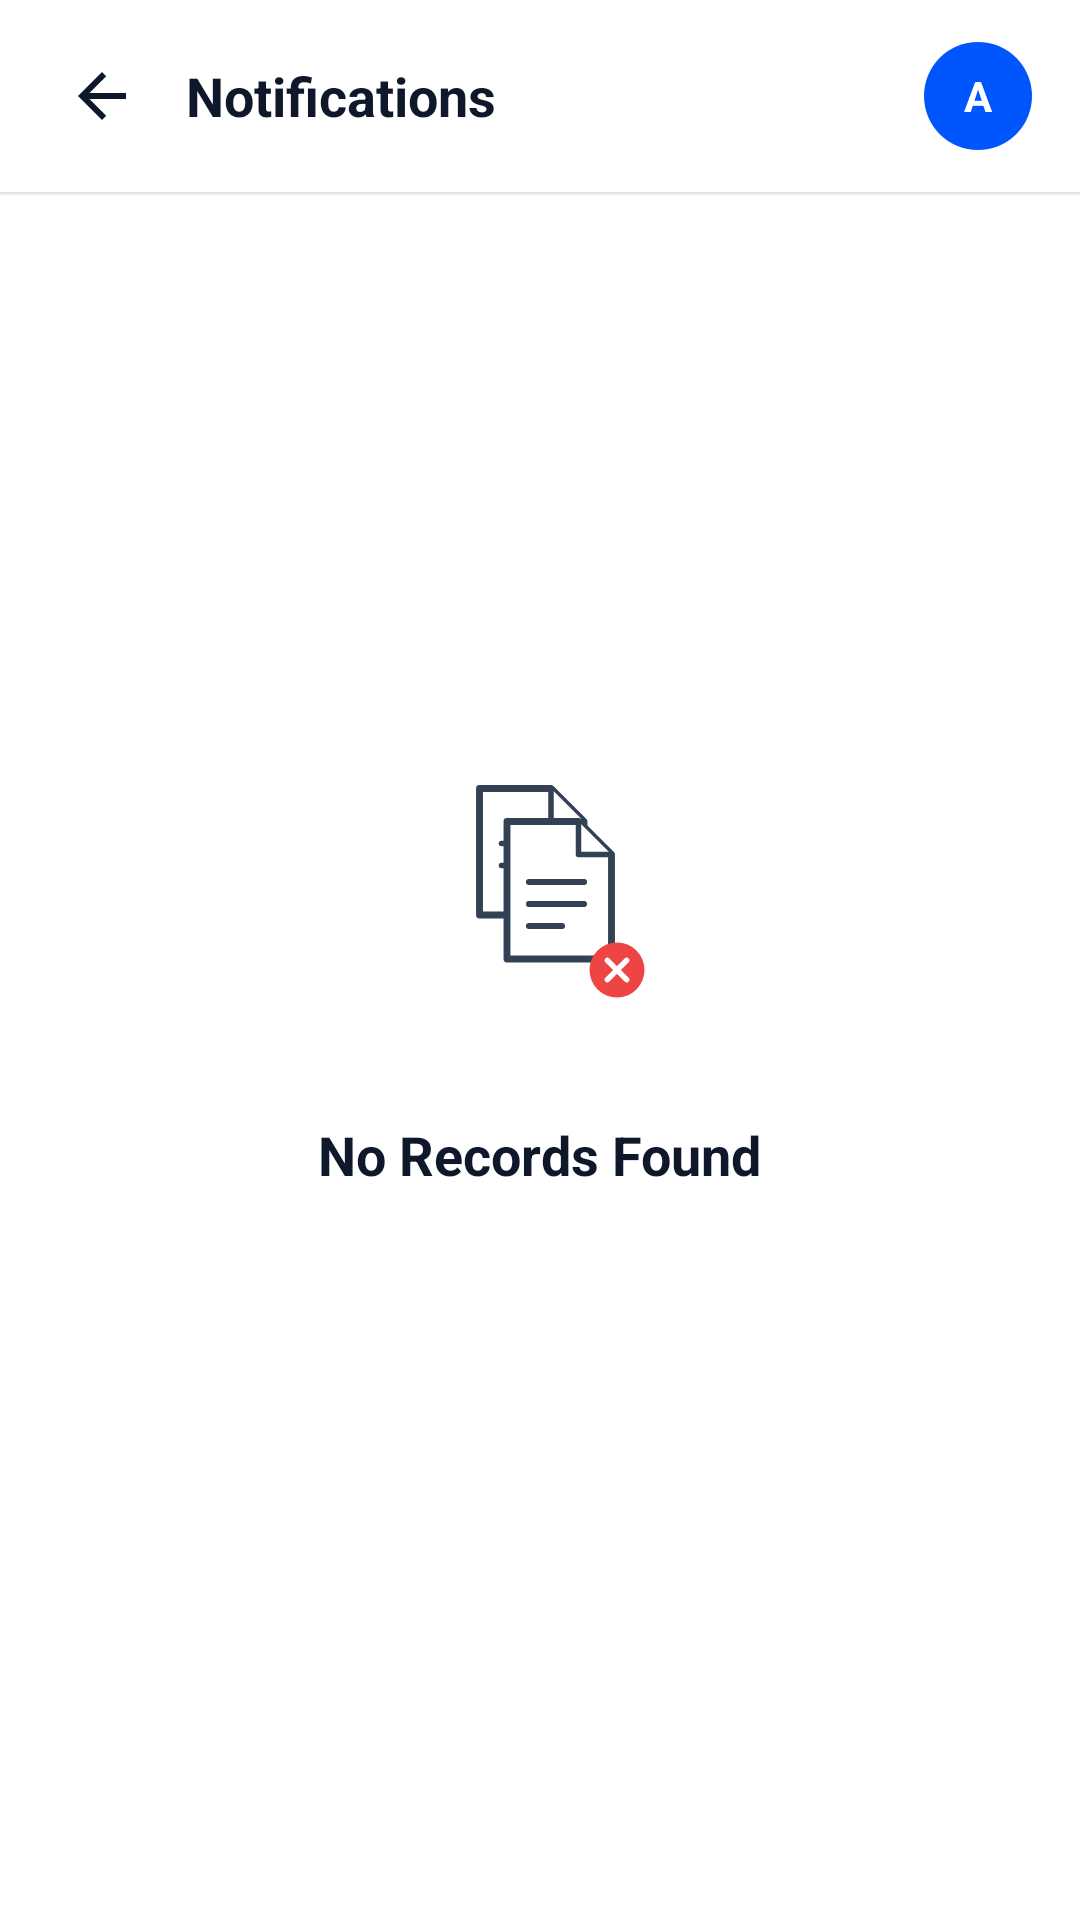

Produce the Android XML layout that renders to this screen, including the resource entries it uses.
<!-- AndroidManifest.xml: activity theme AppTheme.NoActionBar -->
<!-- res/layout/activity_notifications.xml -->
<?xml version="1.0" encoding="utf-8"?>
<RelativeLayout xmlns:android="http://schemas.android.com/apk/res/android"
    android:layout_width="match_parent"
    android:layout_height="match_parent"
    android:background="#FFFFFF">

    
    <RelativeLayout
        android:id="@+id/notificationsTopBar"
        android:layout_width="match_parent"
        android:layout_height="64dp"
        android:layout_alignParentTop="true"
        android:background="#FFFFFF"
        android:elevation="1dp">

        <RelativeLayout
            android:id="@+id/topBarContent"
            android:layout_width="match_parent"
            android:layout_height="match_parent"
            android:layout_centerHorizontal="true"
            android:maxWidth="680dp"
            android:paddingStart="12dp"
            android:paddingEnd="16dp">

            
            <LinearLayout
                android:layout_width="wrap_content"
                android:layout_height="wrap_content"
                android:layout_alignParentStart="true"
                android:layout_centerVertical="true"
                android:gravity="center_vertical"
                android:orientation="horizontal">

                <ImageView
                    android:id="@+id/btnNotificationsBack"
                    android:layout_width="44dp"
                    android:layout_height="44dp"
                    android:background="?attr/selectableItemBackgroundBorderless"
                    android:padding="10dp"
                    android:src="@drawable/ic_arrow_back"
                    android:tint="#0F172A" />

                <LinearLayout
                    android:layout_width="wrap_content"
                    android:layout_height="wrap_content"
                    android:layout_marginStart="6dp"
                    android:orientation="vertical">

                    <TextView
                        android:id="@+id/tvNotificationsTitle"
                        android:layout_width="wrap_content"
                        android:layout_height="wrap_content"
                        android:text="Notifications"
                        android:textColor="#0F172A"
                        android:textSize="18sp"
                        android:textStyle="bold" />
                </LinearLayout>
            </LinearLayout>

            
            <FrameLayout
                android:id="@+id/flAvatarContainer"
                android:layout_width="36dp"
                android:layout_height="36dp"
                android:layout_alignParentEnd="true"
                android:layout_centerVertical="true"
                android:background="@drawable/bg_avatar_circle"
                android:clickable="true"
                android:focusable="true">

                <TextView
                    android:id="@+id/tvAvatarInitials"
                    android:layout_width="match_parent"
                    android:layout_height="match_parent"
                    android:gravity="center"
                    android:textColor="#FFFFFF"
                    android:textSize="14sp"
                    android:textStyle="bold"
                    android:text="A" />
            </FrameLayout>
        </RelativeLayout>
    </RelativeLayout>

    <View
        android:id="@+id/notificationsDivider"
        android:layout_width="match_parent"
        android:layout_height="1dp"
        android:layout_below="@id/notificationsTopBar"
        android:background="#F1F5F9" />

    
    <ListView
        android:id="@+id/lvNotifications"
        android:layout_width="match_parent"
        android:layout_height="match_parent"
        android:layout_below="@id/notificationsDivider"
        android:divider="#F1F5F9"
        android:dividerHeight="1dp"
        android:visibility="gone" />

    
    <LinearLayout
        android:id="@+id/llEmptyState"
        android:layout_width="match_parent"
        android:layout_height="wrap_content"
        android:layout_centerInParent="true"
        android:gravity="center"
        android:orientation="vertical"
        android:paddingStart="32dp"
        android:paddingEnd="32dp">

        <ImageView
            android:layout_width="110dp"
            android:layout_height="110dp"
            android:src="@drawable/ic_empty_notifications" />

        <TextView
            android:layout_width="wrap_content"
            android:layout_height="wrap_content"
            android:layout_marginTop="20dp"
            android:text="No Records Found"
            android:textColor="#0F172A"
            android:textSize="18sp"
            android:textStyle="bold" />
    </LinearLayout>

</RelativeLayout>
<!-- resources referenced by this layout -->
<resources>
  <!-- drawable bg_avatar_circle (drawable) -->
  <?xml version="1.0" encoding="utf-8"?>
  <shape xmlns:android="http://schemas.android.com/apk/res/android"
      android:shape="oval">
      <solid android:color="#0056fd" />
  </shape>
  <!-- drawable ic_arrow_back (drawable) -->
  <vector xmlns:android="http://schemas.android.com/apk/res/android"
      android:width="24dp"
      android:height="24dp"
      android:viewportWidth="24"
      android:viewportHeight="24">
      <path
          android:fillColor="#1E293B"
          android:pathData="M20,11H7.83l5.59,-5.59L12,4l-8,8 8,8 1.41,-1.41L7.83,13H20v-2z"/>
  </vector>
  <!-- drawable ic_empty_notifications (drawable) -->
  <vector xmlns:android="http://schemas.android.com/apk/res/android"
      android:width="120dp"
      android:height="120dp"
      android:viewportWidth="120"
      android:viewportHeight="120">
  
      
      <path
          android:fillColor="#FFFFFF"
          android:strokeColor="#334155"
          android:strokeWidth="2.5"
          android:strokeLineJoin="round"
          android:pathData="M38,22 H64 L76,34 V68 H38 Z" />
      
      <path
          android:fillColor="#FFFFFF"
          android:strokeColor="#334155"
          android:strokeWidth="2"
          android:strokeLineJoin="round"
          android:pathData="M64,22 V34 H76" />
      
      <path
          android:strokeColor="#334155"
          android:strokeWidth="2"
          android:strokeLineCap="round"
          android:pathData="M46,42 H60 M46,50 H56" />
  
      
      <path
          android:fillColor="#FFFFFF"
          android:strokeColor="#334155"
          android:strokeWidth="2.5"
          android:strokeLineJoin="round"
          android:pathData="M48,34 H74 L86,46 V84 H48 Z" />
      
      <path
          android:fillColor="#FFFFFF"
          android:strokeColor="#334155"
          android:strokeWidth="2"
          android:strokeLineJoin="round"
          android:pathData="M74,34 V46 H86" />
      
      <path
          android:strokeColor="#334155"
          android:strokeWidth="2.2"
          android:strokeLineCap="round"
          android:pathData="M56,56 H76 M56,64 H76 M56,72 H68" />
  
      
      <path
          android:fillColor="#EF4444"
          android:pathData="M88,78 A10,10 0 1,1 88,98 A10,10 0 1,1 88,78 Z" />
      
      <path
          android:strokeColor="#FFFFFF"
          android:strokeWidth="2"
          android:strokeLineCap="round"
          android:pathData="M84.5,84.5 L91.5,91.5 M91.5,84.5 L84.5,91.5" />
  
  </vector>
  <style name="AppTheme.NoActionBar" parent="Theme.AppCompat.DayNight.NoActionBar">
          <item name="windowActionBar">false</item>
          <item name="windowNoTitle">true</item>
          <item name="android:background">@null</item>
          <item name="android:statusBarColor">#FFFFFF</item>
          <item name="android:windowLightStatusBar">true</item>
      </style>
</resources>
